Run: headless pygame with SDL's dummy video driver; simulated clock (each Clock.tick advances the game by its frame time, no real sleeping); random seed 0; keys injected as events and as key.get_pressed() state; mouse plan: one left click at the window centre at the start of phase 2, then a move to the lower-right quarter at the start of phase 3.
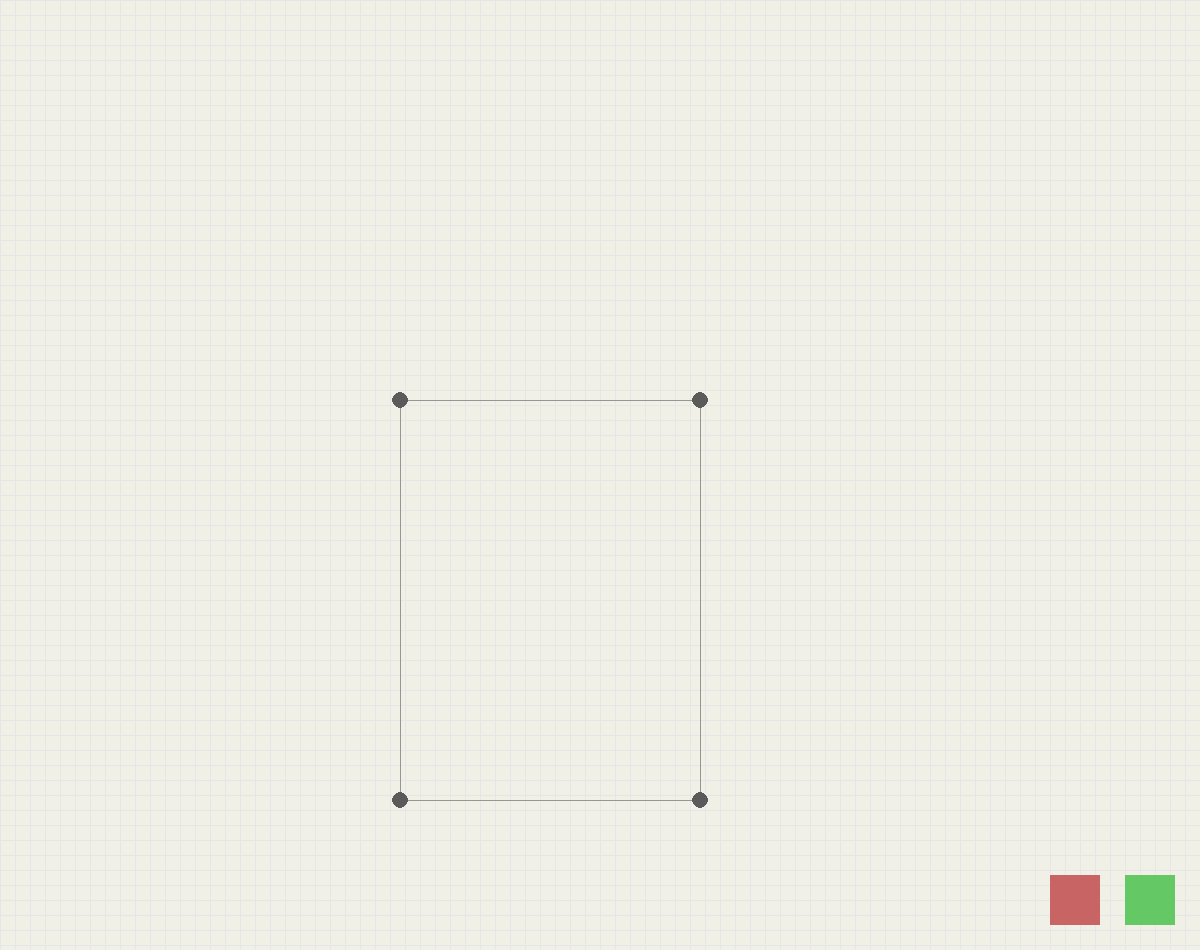
Frame 1 of 4 · flips 1–60 · no input
Frame 2 of 4 · flips 61–180 · clicked the window centre · tapped SPACE, RETURN · held RIGHT (→), D · screen unchanged from frame 1, image omitted
Frame 3 of 4 · flips 181–300 · moved the mouse to the lower-right quarter · held DOWN (↓), S · screen unchanged from frame 2, image omitted
Frame 4 of 4 · flips 301–420 · held LEFT (←), A, UP (↑), W · screen unchanged from frame 3, image omitted

The pygame program that drew these frames:

# Room Planner!
# Author: Logan Markley
# Last Updated: 8/3/2023
# Version: Not Finished
# Latest Addition: Added a plus and minus button to add and remove vertices
# Date Started: 8/2/2023
# Desc: Using Pygame and maybe Pickle, create a fully functioning room planner
#       where you can drag and drop items, customize dimensions, etc.

import pygame, sys


def draw_line(vertex1, vertex2) -> None:  # this static function allows for easy color changing and simpler lines
    offset = pygame.math.Vector2(8, 8)  # 8 comes from the radius of the vertices
    vertex1_vector = pygame.math.Vector2(vertex1.rect.x, vertex1.rect.y) + offset
    vertex2_vector = pygame.math.Vector2(vertex2.rect.x, vertex2.rect.y) + offset
    pygame.draw.aaline(screen, (150, 150, 150), vertex1_vector, vertex2_vector)
    # draw line starts the line from the top left corner of the rect, but we want to connect it
    # to the center of our rectangle, so we need to offset the position vector by half of the radius


def draw_grid() -> None:
    for i in range(0, 80):  # draws horizontal lines and then vertical lines with 15 pixel gaps
        pygame.draw.line(screen, (230, 230, 230), (0, i * 15), (SCREEN_WIDTH, i * 15))
        pygame.draw.line(screen, (230, 230, 230), (i * 15, 0), (i * 15, SCREEN_HEIGHT))


def draw_add_vertex_button(rect) -> None:       #makes a green button in bottom right corner
    pygame.draw.rect(screen, (100, 200, 100), rect)


def draw_minus_vertex_button(rect) -> None:     # makes a red button in bottom right corner
    pygame.draw.rect(screen, (200, 100, 100), rect)


class Room:
    def __init__(self):
        self.vertex1 = Vertex(400, 400)
        self.vertex2 = Vertex(700, 400)
        self.vertex3 = Vertex(700, 800)
        self.vertex4 = Vertex(400, 800)

        self.wall_vertices = [self.vertex1, self.vertex2, self.vertex3, self.vertex4]

    def draw_walls(self) -> None:
        all_connected = False
        current_index = 0
        while not all_connected:
            draw_line(self.wall_vertices[current_index], self.wall_vertices[current_index + 1])
            if current_index < len(self.wall_vertices) - 2:
                current_index += 1
            else:
                all_connected = True
                draw_line(self.wall_vertices[current_index + 1], self.wall_vertices[0])  # This draws the last line

    def draw_vertices(self) -> None:
        for i in range(0, len(self.wall_vertices)):
            self.wall_vertices[i].draw_vertex()

    def add_vertex(self) -> None:
        length = len(self.wall_vertices)
        x_pos = (self.wall_vertices[0].rect.x + self.wall_vertices[length - 1].rect.x) // 2
        y_pos = (self.wall_vertices[0].rect.y + self.wall_vertices[length - 1].rect.y) // 2
        self.wall_vertices.append(Vertex(x_pos, y_pos))

    def minus_vertex(self) -> None:
        if len(self.wall_vertices) > 2:
            self.wall_vertices.pop(len(self.wall_vertices) - 1)


class Vertex:
    def __init__(self, x_pos: int, y_pos: int):
        self.rect = pygame.Rect(0, 0, 16, 16)
        self.rect.center = (x_pos, y_pos)

    def draw_vertex(self) -> None:
        pygame.draw.rect(screen, (90, 90, 90), self.rect, 0, 8)


# class CameraGroup(pygame.sprite.Group):
#     def __init__(self):
#         super().__init__()
#         self.display_surface = pygame.display.get_surface()
#
#         #camera offset
#         self.offset = pygame.math.Vector2()
#         self.half_w = self.display_surface.get_size()[0] // 2
#         self.half_h = self.display_surface.get_size()[1] // 2
#
#
#         #camera speed
#         self.keyboard_speed = 5
#         self.mouse_speed = 0.4
#
#         #zoom
#         self.zoom_scale = 1.0
#         self.internal_surface_size = (2500, 2500)
#         self.internal_surf = pygame.Surface(self.internal_surface_size, pygame.SRCALPHA)
#         self.internal_rect = self.internal_surf.get_rect(center = (self.half_w, self.half_h))
#         self.internal_surface_size_vector = pygame.math.Vector2(self.internal_surface_size)
#
#     def zoom_keyboard_control(self):
#         keys = pygame.key.get_pressed()
#         if keys[pygame.K_PLUS]:
#             self.zoom_scale += 0.1
#         if keys[pygame.K_MINUS]:
#             self.zoom_scale -= 0.1

pygame.init()
pygame.display.set_caption('Room Planner')

# camera_group = pygame.sprite.Group()

SCREEN_WIDTH = 1200
SCREEN_HEIGHT = 950
SCREEN_BACKGROUND_COLOR = (240, 240, 230)

screen = pygame.display.set_mode((SCREEN_WIDTH, SCREEN_HEIGHT))

clock = pygame.time.Clock()

SCREEN_UPDATE = pygame.USEREVENT
pygame.time.set_timer(SCREEN_UPDATE, 150)

room = Room()
active_vertex_index = -1
add_vertex_rect = pygame.Rect(SCREEN_WIDTH - 75, SCREEN_HEIGHT - 75, 50, 50)
minus_vertex_rect = pygame.Rect(SCREEN_WIDTH - 150, SCREEN_HEIGHT - 75, 50, 50)
while True:
    for event in pygame.event.get():
        if event.type == pygame.QUIT:
            pygame.quit()
            sys.exit()
        if event.type == pygame.MOUSEBUTTONDOWN:
            if event.button == 1:
                for num, vertex in enumerate(room.wall_vertices):
                    if vertex.rect.collidepoint(event.pos):
                        active_vertex_index = num

                if add_vertex_rect.collidepoint(event.pos):
                    room.add_vertex()
                if minus_vertex_rect.collidepoint(event.pos):
                    room.minus_vertex()

        if event.type == pygame.MOUSEBUTTONUP:
            if event.button == 1:
                active_vertex_index = -1

        if event.type == pygame.MOUSEMOTION:
            if active_vertex_index != -1:
                room.wall_vertices[active_vertex_index].rect.move_ip(event.rel)
        # if event.type == pygame.MOUSEWHEEL: #mouse wheel zoom
        #     camera_group.zoom_scale += event.y * 0.03

    screen.fill(SCREEN_BACKGROUND_COLOR)

    draw_grid()
    room.draw_walls()
    room.draw_vertices()
    draw_add_vertex_button(add_vertex_rect)
    draw_minus_vertex_button(minus_vertex_rect)

    pygame.display.update()
    clock.tick(60)
